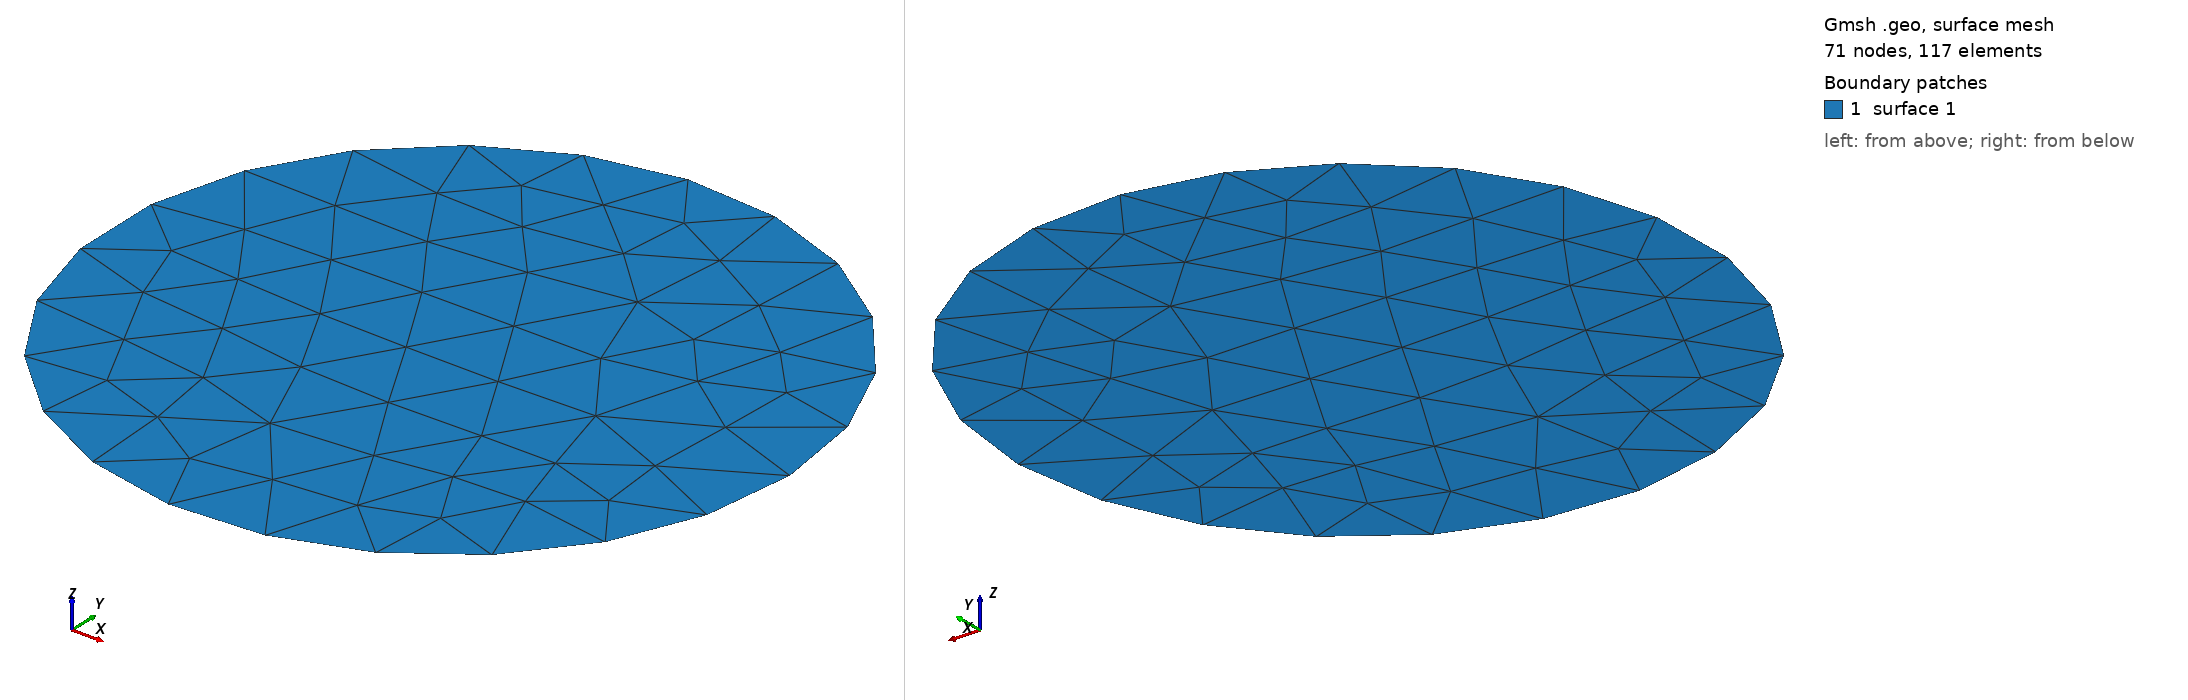

Gmsh geometry script, surface-meshed: 71 nodes, 117 surface elements. Boundary patches (legend numbers): 1 surface 1. Left view from above one corner, right view from below the opposite corner. The script declares no physical surfaces, so the legend lists its geometric surfaces. The drawing asked Gmsh for element sizes between 1% and 20% of the model's largest extent; the script's own settings can give other sizes.

=== disk.geo (drawn) ===
Mesh.MshFileVersion = 2.2;
SetFactory("OpenCASCADE");
h=0.05;
Mesh.CharacteristicLengthMin = h;
Mesh.CharacteristicLengthMax = h;
Disk(1) = {0,0,0,1.9};
